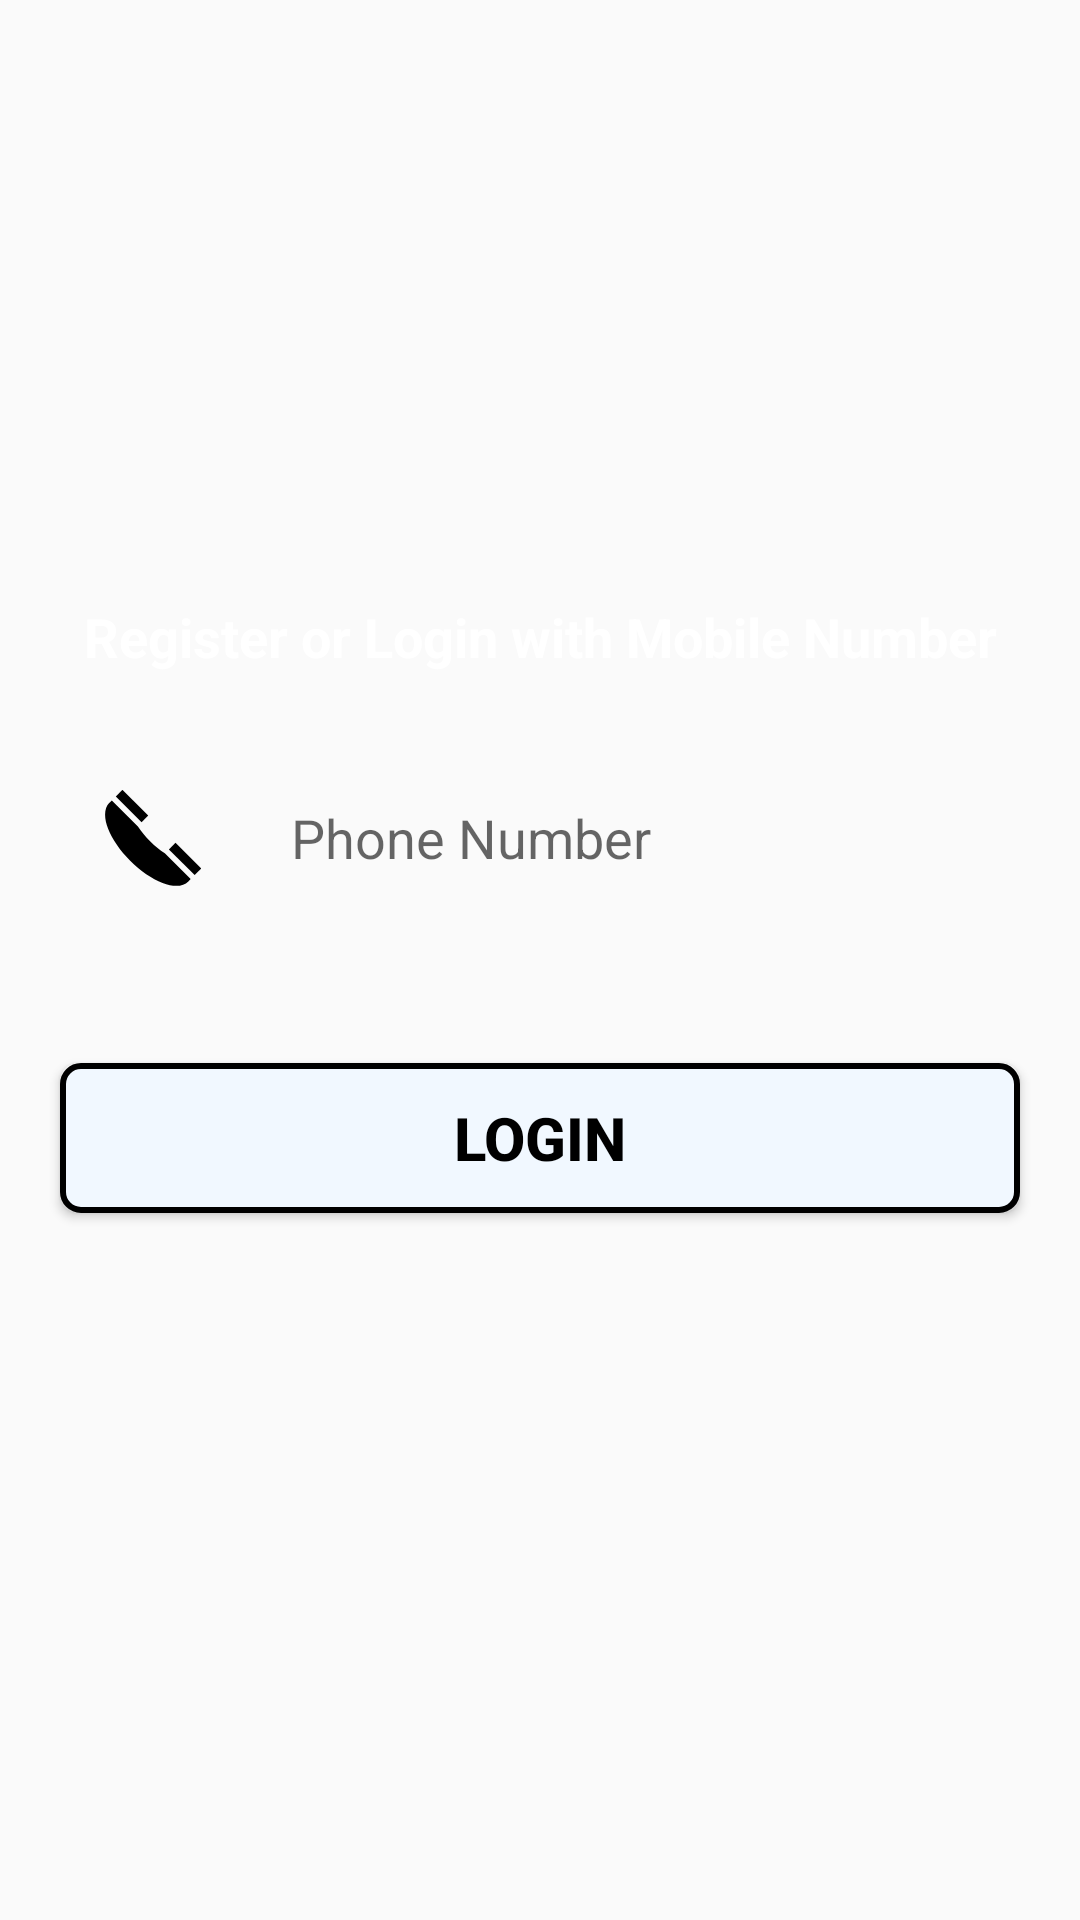

Here is an Android app screen rendered from its layout file. Give the layout XML and the strings, colors and styles it references.
<!-- AndroidManifest.xml: application theme Theme.GymManagementUser -->
<!-- res/layout/activity_login.xml -->
<?xml version="1.0" encoding="utf-8"?>
<androidx.constraintlayout.widget.ConstraintLayout xmlns:android="http://schemas.android.com/apk/res/android"
    xmlns:app="http://schemas.android.com/apk/res-auto"
    xmlns:tools="http://schemas.android.com/tools"
    android:layout_width="match_parent"
    android:layout_height="match_parent"
    android:background="@drawable/mainscren"
    tools:context=".ui.LoginActivity">

    <TextView
        android:id="@+id/textview_loginAct_withMobileNumber"
        android:layout_width="match_parent"
        android:layout_height="wrap_content"
        android:layout_marginTop="200dp"
        android:gravity="center"
        android:text="@string/login_with_number"
        android:textColor="@color/white"
        android:textSize="18sp"
        android:textStyle="bold"
        app:layout_constraintEnd_toEndOf="parent"
        app:layout_constraintStart_toStartOf="parent"
        app:layout_constraintTop_toTopOf="parent" />

    <EditText
        android:id="@+id/edittext_loginAct_mobileNumber"
        android:layout_width="match_parent"
        android:layout_height="50dp"
        android:layout_marginStart="20dp"
        android:layout_marginTop="30dp"
        android:layout_marginEnd="20dp"
        android:background="@drawable/edittext_background"
        android:drawableLeft="@drawable/ic_telephone"
        android:drawablePadding="30dp"
        android:hint="@string/phone_number"
        android:inputType="number"
        android:paddingStart="15dp"
        app:layout_constraintEnd_toEndOf="parent"
        app:layout_constraintStart_toStartOf="parent"
        app:layout_constraintTop_toBottomOf="@id/textview_loginAct_withMobileNumber" />

    <Button
        android:id="@+id/button_loginAct_login"
        android:layout_width="match_parent"
        android:layout_height="50dp"
        android:layout_marginStart="20dp"
        android:layout_marginTop="50dp"
        android:layout_marginEnd="20dp"
        android:background="@drawable/button_background"
        android:gravity="center"
        android:text="@string/login"
        android:textSize="20sp"
        android:textStyle="bold"
        app:layout_constraintEnd_toEndOf="parent"
        app:layout_constraintStart_toStartOf="parent"
        app:layout_constraintTop_toBottomOf="@id/edittext_loginAct_mobileNumber" />

</androidx.constraintlayout.widget.ConstraintLayout>
<!-- resources referenced by this layout -->
<resources>
  <color name="white">#FFFFFFFF</color>
  <!-- drawable button_background (drawable) -->
  <?xml version="1.0" encoding="utf-8"?>
  <shape xmlns:android="http://schemas.android.com/apk/res/android">
  
      <solid android:color="@color/white_blue" />
      <stroke
          android:width="2dp"
          android:color="@color/black" />
      <corners android:radius="6dp" />
  
  </shape>
  <!-- drawable ic_telephone (drawable) -->
  <vector android:height="32dp" android:viewportHeight="511.99905"
      android:viewportWidth="511" android:width="32dp" xmlns:android="http://schemas.android.com/apk/res/android">
      <path android:fillColor="#FF000000" android:pathData="m340.043,316.738 l35.262,-35.262 137.188,137.188 -35.262,35.262zM340.043,316.738"/>
      <path android:fillColor="#FF000000" android:pathData="m57.57,34.262 l35.262,-35.262 137.184,137.188 -35.262,35.262zM57.57,34.262"/>
      <path android:fillColor="#FF000000" android:pathData="m318.395,337.527c-27.121,-18.129 -53.438,-39.887 -78.367,-64.816 -24.961,-24.961 -46.711,-51.273 -64.824,-78.371l-138.855,-138.859 -13.969,13.969 -0.41,0.43c-26.641,28.828 -28.551,77.512 -5.379,137.074 21.742,55.891 63.473,116.426 117.5,170.453 54.676,54.676 115.84,96.645 172.23,118.18 26.949,10.293 51.586,15.414 73.121,15.414 26.668,0 48.582,-7.859 64.203,-23.48l12.371,-12.371zM318.395,337.527"/>
  </vector>
  <string name="login">Login</string>
  <string name="login_with_number">Register or Login with Mobile Number</string>
  <string name="phone_number">Phone Number</string>
  <style name="Theme.GymManagementUser" parent="Theme.AppCompat.DayNight.NoActionBar">
          
          <item name="colorPrimary">@color/purple_500</item>
          <item name="colorPrimaryVariant">@color/purple_700</item>
          <item name="colorOnPrimary">@color/white</item>
          
          <item name="colorSecondary">@color/teal_200</item>
          <item name="colorSecondaryVariant">@color/teal_700</item>
          <item name="colorOnSecondary">@color/black</item>
          
          <item name="android:statusBarColor" tools:targetApi="l">?attr/colorPrimaryVariant</item>
          
          <item name="android:navigationBarColor">@android:color/white</item>
          <item name="android:textColorSecondary">@color/black</item>
          <item name="android:textColorPrimary">@color/black</item>
          <item name="android:actionMenuTextColor">@color/black</item>
          <item name="iconTint">@color/black</item>
      </style>
  <color name="white_blue">#F1F8FF</color>
  <color name="black">#FF000000</color>
  <color name="purple_500">#FF6200EE</color>
  <color name="purple_700">#FF3700B3</color>
  <color name="teal_200">#FF03DAC5</color>
  <color name="teal_700">#FF018786</color>
</resources>
